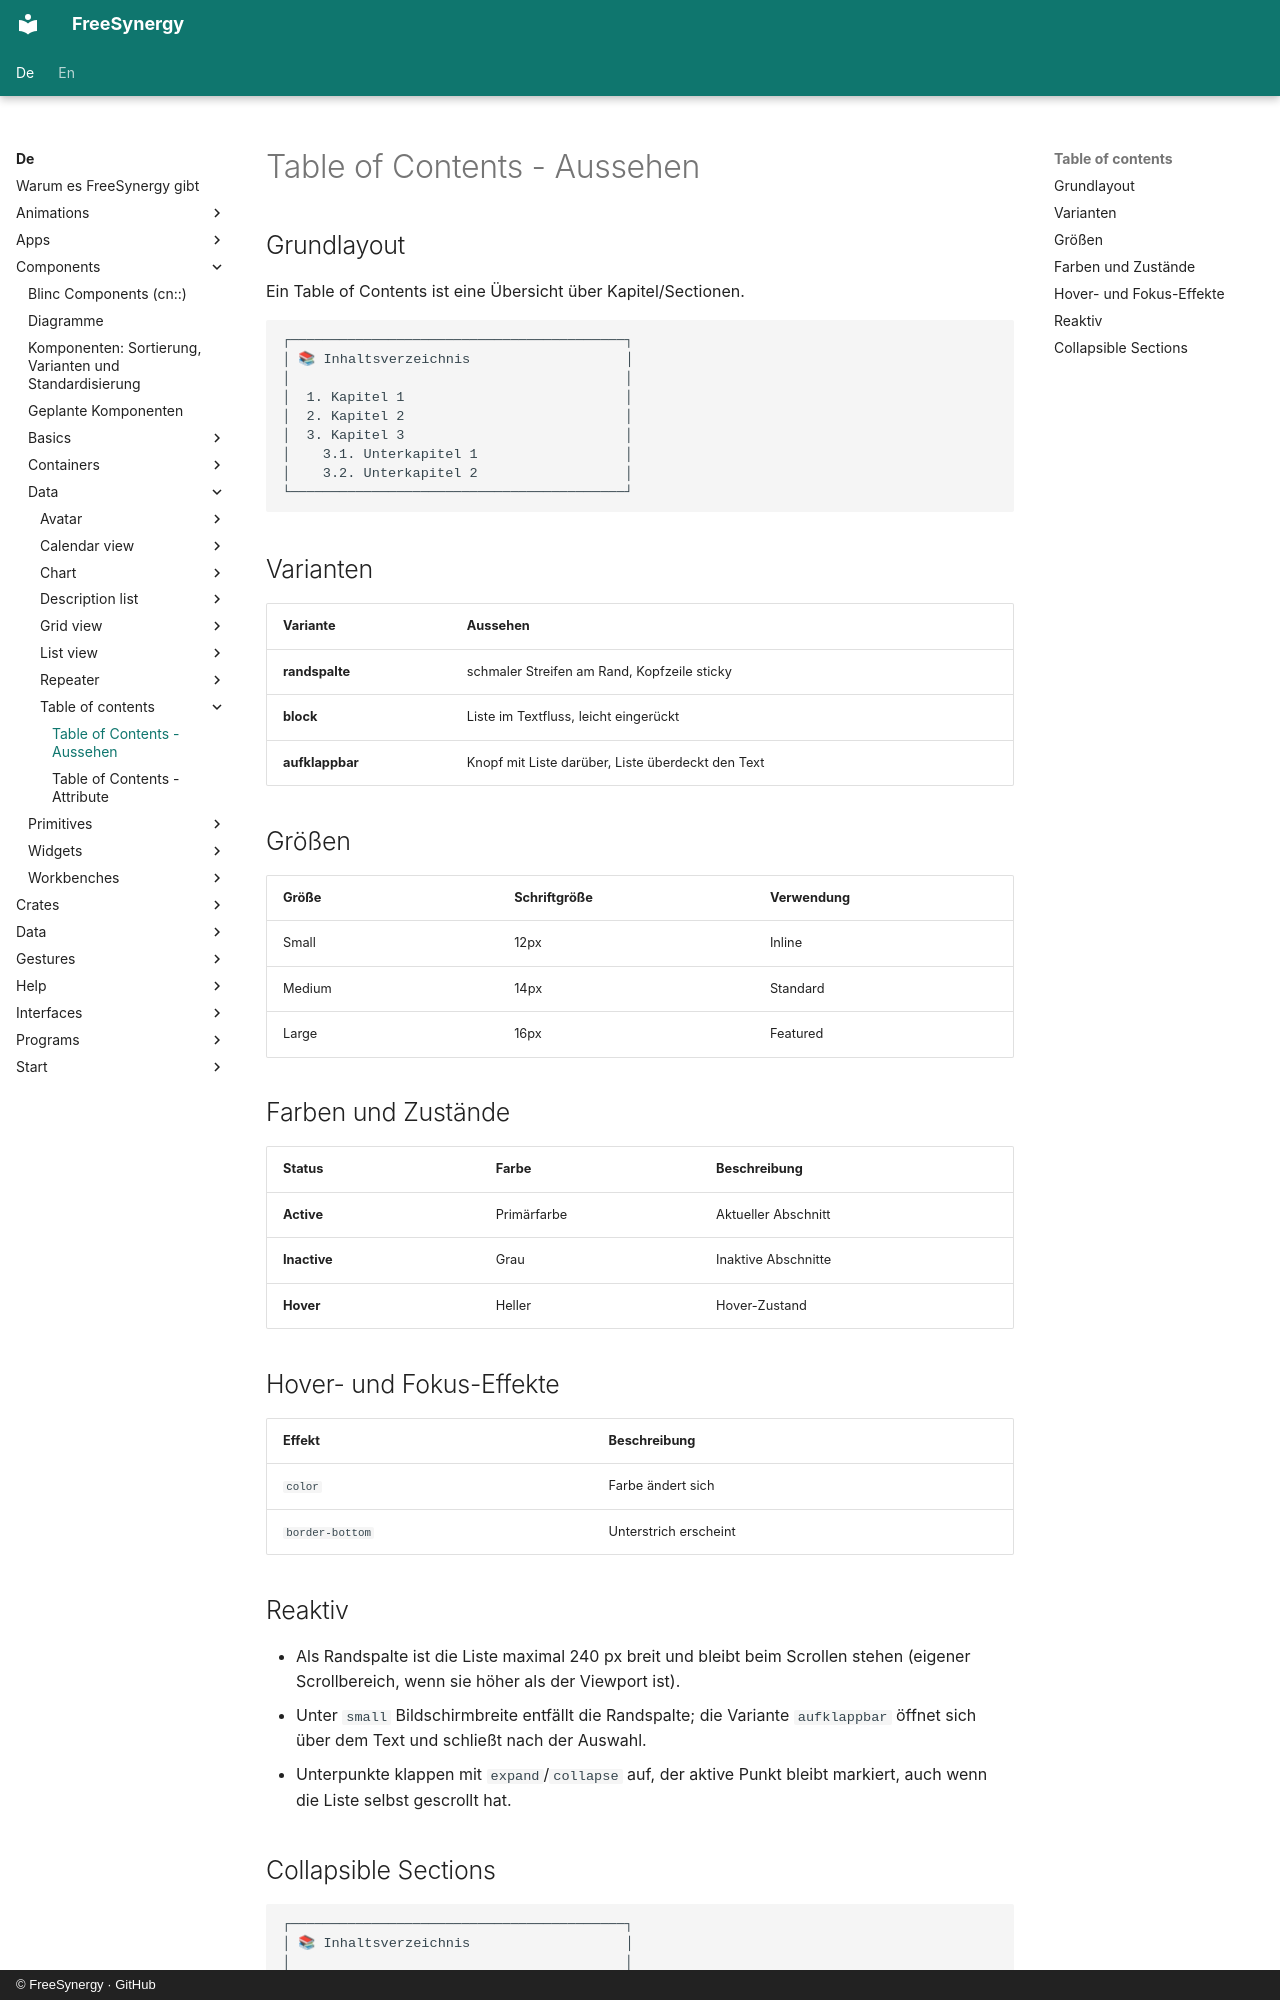

repository: FreeSynergy/fs-documentation · page: de/components/data/table-of-contents/appearance/index.html · generator: mkdocs · copyright: © FreeSynergy · GitHub

# Table of Contents - Aussehen

## Grundlayout
Ein Table of Contents ist eine Übersicht über Kapitel/Sectionen.

```
┌─────────────────────────────────────────┐
│ 📚 Inhaltsverzeichnis                   │
│                                         │
│  1. Kapitel 1                           │
│  2. Kapitel 2                           │
│  3. Kapitel 3                           │
│    3.1. Unterkapitel 1                  │
│    3.2. Unterkapitel 2                  │
└─────────────────────────────────────────┘
```

## Varianten

| Variante | Aussehen |
|----------|----------|
| **randspalte** | schmaler Streifen am Rand, Kopfzeile sticky |
| **block** | Liste im Textfluss, leicht eingerückt |
| **aufklappbar** | Knopf mit Liste darüber, Liste überdeckt den Text |

## Größen

| Größe | Schriftgröße | Verwendung |
|-------|-------------|------------|
| Small | 12px | Inline |
| Medium | 14px | Standard |
| Large | 16px | Featured |

## Farben und Zustände

| Status | Farbe | Beschreibung |
|--------|-------|--------------|
| **Active** | Primärfarbe | Aktueller Abschnitt |
| **Inactive** | Grau | Inaktive Abschnitte |
| **Hover** | Heller | Hover-Zustand |

## Hover- und Fokus-Effekte

| Effekt | Beschreibung |
|--------|--------------|
| `color` | Farbe ändert sich |
| `border-bottom` | Unterstrich erscheint |

## Reaktiv

- Als Randspalte ist die Liste maximal 240 px breit und bleibt beim Scrollen stehen
  (eigener Scrollbereich, wenn sie höher als der Viewport ist).
- Unter `small` Bildschirmbreite entfällt die Randspalte; die Variante `aufklappbar`
  öffnet sich über dem Text und schließt nach der Auswahl.
- Unterpunkte klappen mit `expand`/`collapse` auf, der aktive Punkt bleibt markiert,
  auch wenn die Liste selbst gescrollt hat.
